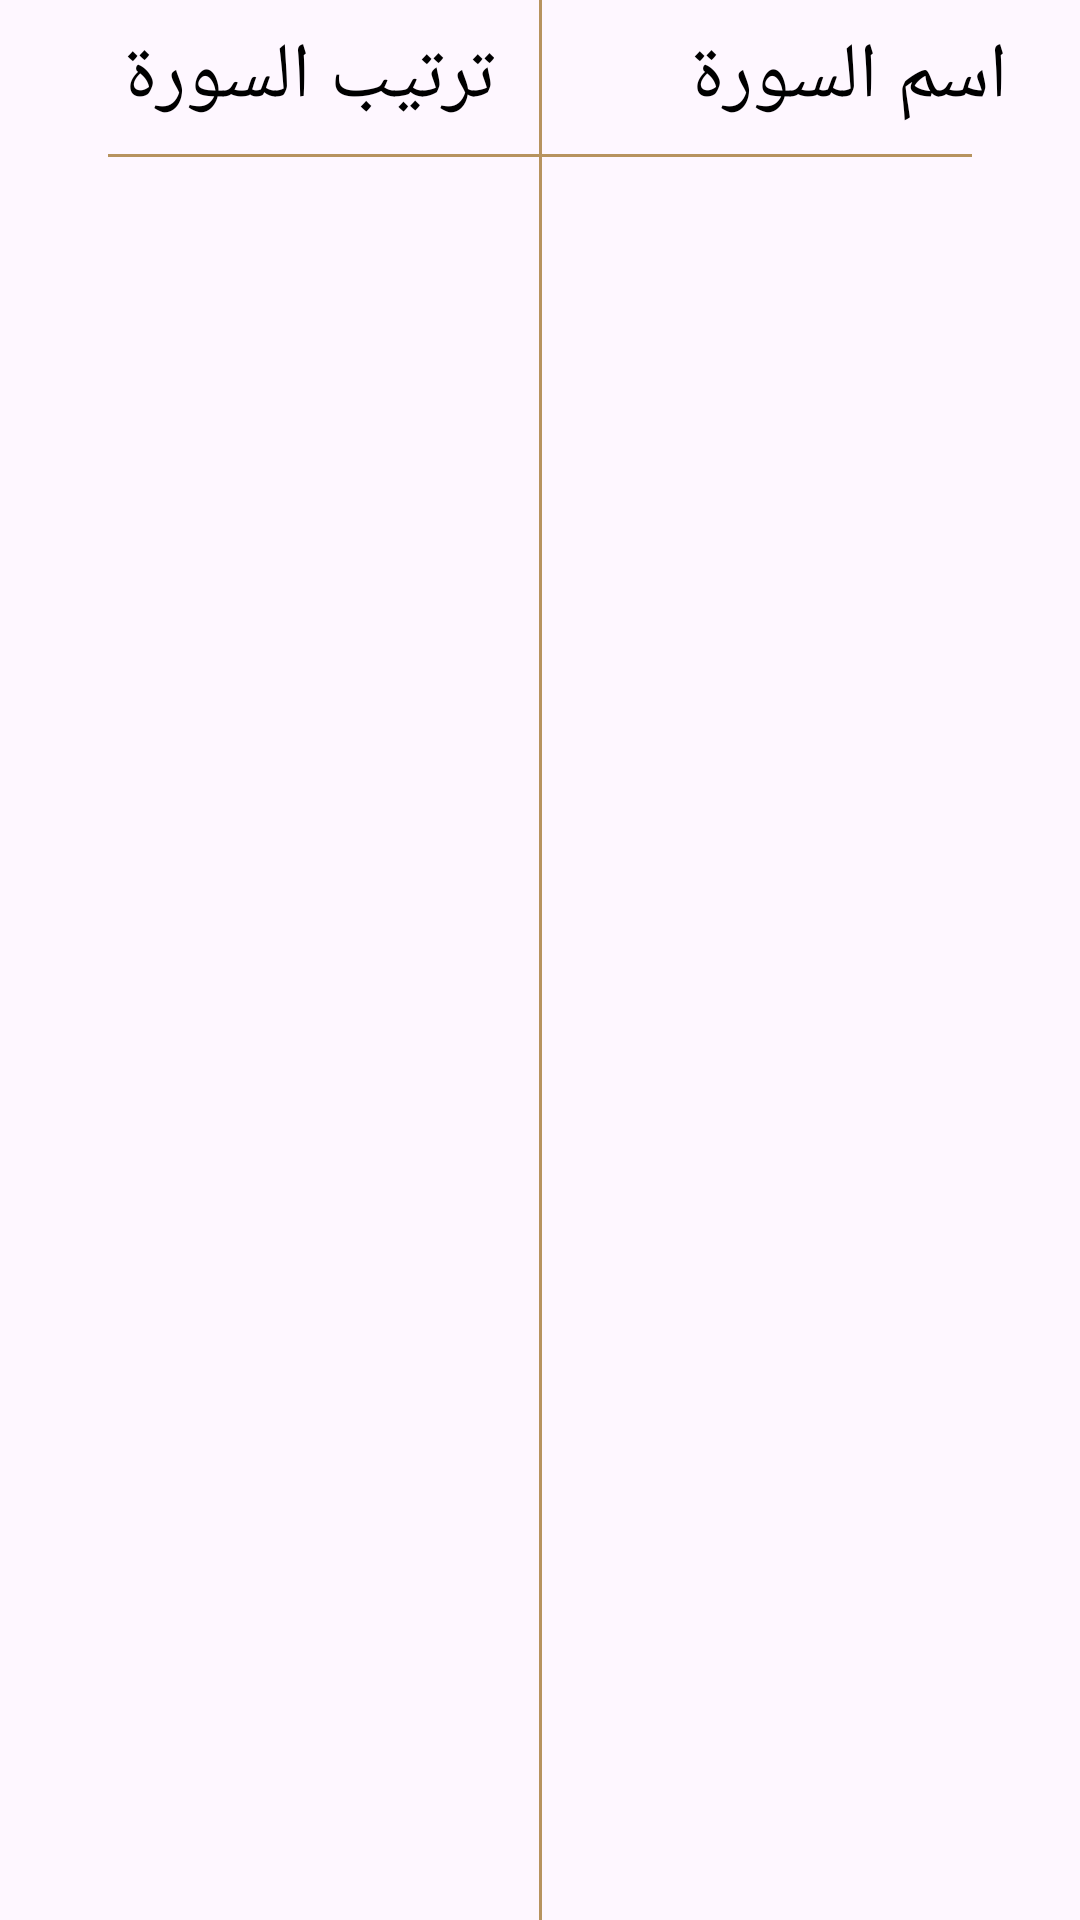

Layout XML and referenced resources for this Android screen:
<!-- AndroidManifest.xml: application theme Theme.Islamy -->
<!-- res/layout/fragment_quran.xml -->
<?xml version="1.0" encoding="utf-8"?>
<androidx.constraintlayout.widget.ConstraintLayout xmlns:android="http://schemas.android.com/apk/res/android"
    xmlns:tools="http://schemas.android.com/tools"
    xmlns:app="http://schemas.android.com/apk/res-auto"
    android:layout_width="match_parent"
    android:layout_height="match_parent"
    tools:background="@drawable/main_bg">

    <ImageView
        android:id="@+id/quran_fragment_img"
        android:layout_width="200dp"
        android:layout_height="wrap_content"
        android:adjustViewBounds="true"
        android:src="@drawable/img1"
        app:layout_constraintTop_toTopOf="parent"
        app:layout_constraintStart_toStartOf="parent"
        app:layout_constraintEnd_toEndOf="parent"
        />

    <androidx.constraintlayout.widget.Guideline
        android:id="@+id/fragment_guide_line"
        android:layout_width="wrap_content"
        android:layout_height="wrap_content"
        android:orientation="vertical"
        app:layout_constraintGuide_begin="206dp" />
    <TextView
        android:id="@+id/sura_name_tv"
        android:layout_width="wrap_content"
        android:layout_height="wrap_content"
        android:textSize="26sp"
        android:textColor="@color/black"
        android:padding="8dp"
        android:text="اسم السورة"
        app:layout_constraintStart_toStartOf="@id/fragment_guide_line"
        app:layout_constraintEnd_toEndOf="parent"
        app:layout_constraintTop_toBottomOf="@id/quran_fragment_img"
        />
    <TextView
        android:id="@+id/sura_number_tv"
        android:layout_width="wrap_content"
        android:layout_height="wrap_content"
        android:textSize="26sp"
        android:textColor="@color/black"
        android:padding="8dp"
        android:text="ترتيب السورة"
        app:layout_constraintStart_toStartOf="parent"
        app:layout_constraintEnd_toStartOf="@id/fragment_guide_line"
        app:layout_constraintTop_toBottomOf="@id/quran_fragment_img"
        />

    <View
        android:layout_width="0dp"
        android:layout_height="1dp"
        android:background="@color/colorPrimary"
        app:layout_constraintWidth_percent="0.8"
        app:layout_constraintTop_toBottomOf="@id/sura_name_tv"
        app:layout_constraintStart_toStartOf="parent"
        app:layout_constraintEnd_toEndOf="parent"
        />
    <View
        android:layout_width="1dp"
        android:layout_height="0dp"
        android:background="@color/colorPrimary"
        app:layout_constraintTop_toTopOf="@id/sura_name_tv"
        app:layout_constraintBottom_toBottomOf="parent"
        app:layout_constraintStart_toStartOf="parent"
        app:layout_constraintEnd_toEndOf="parent"
        />

    <androidx.recyclerview.widget.RecyclerView
        android:id="@+id/recycler_view"
        android:layout_width="match_parent"
        android:layout_height="0dp"
        app:layout_constraintTop_toBottomOf="@id/sura_name_tv"
        app:layout_constraintBottom_toBottomOf="parent"
        tools:listitem="@layout/item_chapter_name"
        />


</androidx.constraintlayout.widget.ConstraintLayout>
<!-- res/layout/item_chapter_name.xml (included above) -->
<?xml version="1.0" encoding="utf-8"?>
<androidx.constraintlayout.widget.ConstraintLayout xmlns:android="http://schemas.android.com/apk/res/android"
    android:layout_width="match_parent"
    android:layout_height="wrap_content"
    android:padding="8dp"
    xmlns:app="http://schemas.android.com/apk/res-auto"
    xmlns:tools="http://schemas.android.com/tools">

    <androidx.constraintlayout.widget.Guideline
        android:id="@+id/fragment_guide_line"
        android:layout_width="wrap_content"
        android:layout_height="wrap_content"
        android:orientation="vertical"
        app:layout_constraintGuide_percent="0.5"
        />
    <TextView
        android:id="@+id/sura_name"
        android:layout_width="wrap_content"
        android:layout_height="wrap_content"
        android:textSize="26sp"
        android:textStyle="bold"
        android:textColor="@color/black"
        app:layout_constraintStart_toStartOf="@id/fragment_guide_line"
        app:layout_constraintEnd_toEndOf="parent"
        app:layout_constraintTop_toTopOf="parent"
        tools:text="الفاتحة"
        />
    <TextView
        android:id="@+id/sura_number"
        android:layout_width="wrap_content"
        android:layout_height="wrap_content"
        android:textSize="26sp"
        android:textColor="@color/black"
        android:textStyle="bold"
        app:layout_constraintStart_toStartOf="parent"
        app:layout_constraintEnd_toStartOf="@id/fragment_guide_line"
        app:layout_constraintTop_toTopOf="parent"
        tools:text="1"
        />
    <View
        android:layout_width="0dp"
        android:layout_height="1dp"
        android:background="@color/colorPrimary"
        app:layout_constraintEnd_toEndOf="parent"
        app:layout_constraintStart_toStartOf="parent"
        app:layout_constraintTop_toBottomOf="@id/sura_name"
        app:layout_constraintWidth_percent="0.8" />

</androidx.constraintlayout.widget.ConstraintLayout>
<!-- resources referenced by this layout -->
<resources>
  <color name="black">#FF000000</color>
  <color name="colorPrimary">#B7935F</color>
  <style name="Theme.Islamy" parent="Base.Theme.Islamy" />
  <style name="Base.Theme.Islamy" parent="Theme.Material3.DayNight.NoActionBar">
          
          <item name="colorPrimary">@color/colorPrimary</item>
      </style>
</resources>
